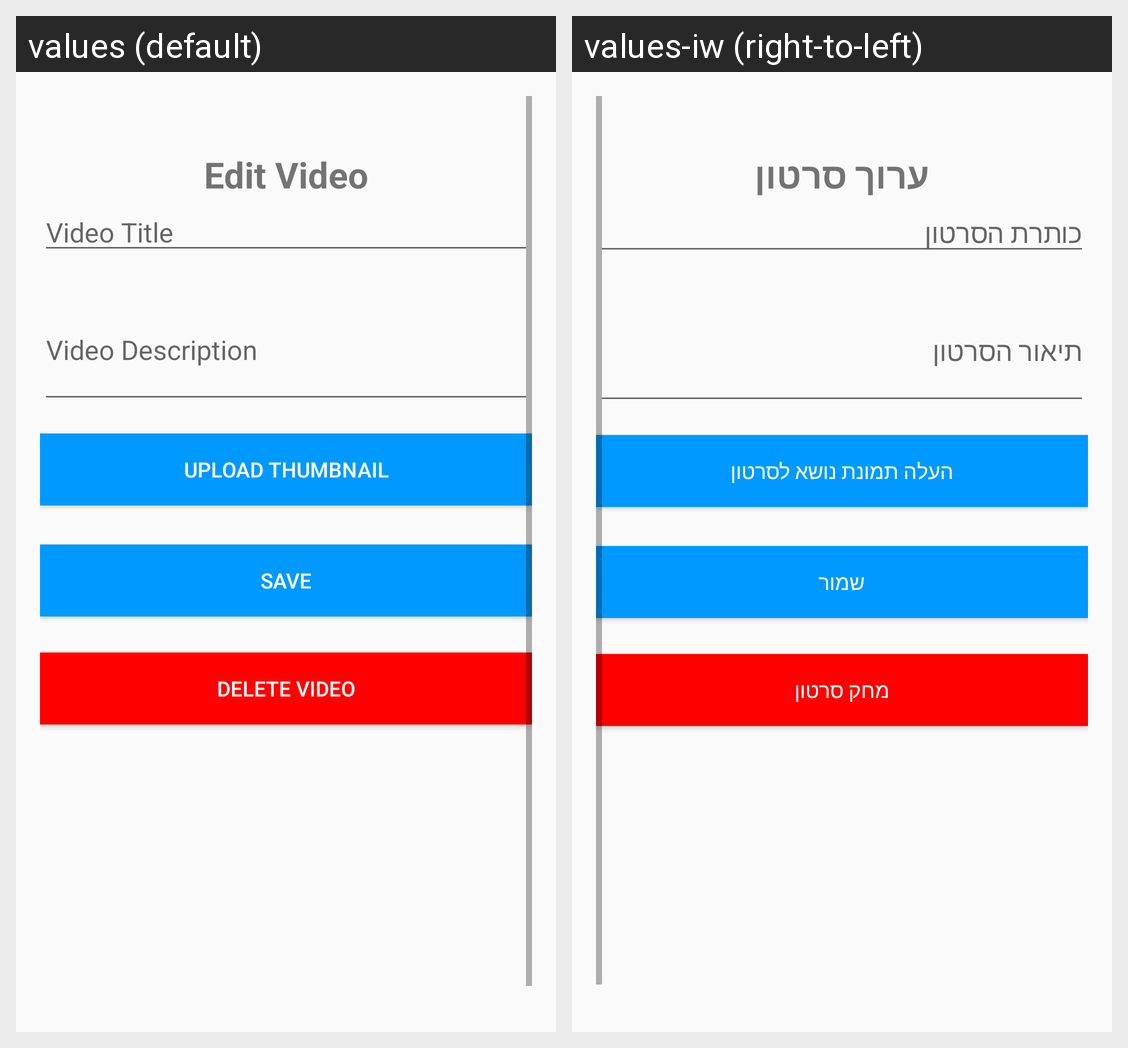

The Android screen above is rendered under two locales of the same app. Produce the string resources it draws, with the default and per-locale values.
Android screen res/layout/activity_edit_video.xml rendered under 2 locales, left to right: values (default), values-iw (right-to-left). Device: Nexus 5 (rendered at 1080×1920; each locale shown at half size, 540×960, under a caption strip naming it); theme AppTheme.NoActionBar.
Strings drawn on this screen, with the default value and each locale's value (text and hints the layout hard-codes, and strings that could not be matched under every locale, appear in the picture but are not listed):

edit_video_button
  values: Edit Video
  values-iw: ערוך סרטון

video_title
  values: Video Title
  values-iw: כותרת הסרטון

video_description
  values: Video Description
  values-iw: תיאור הסרטון

upload_thumbnail
  values: Upload Thumbnail
  values-iw: העלה תמונת נושא לסרטון

save_changes
  values: Save
  values-iw: שמור

delete_video
  values: Delete Video
  values-iw: מחק סרטון
